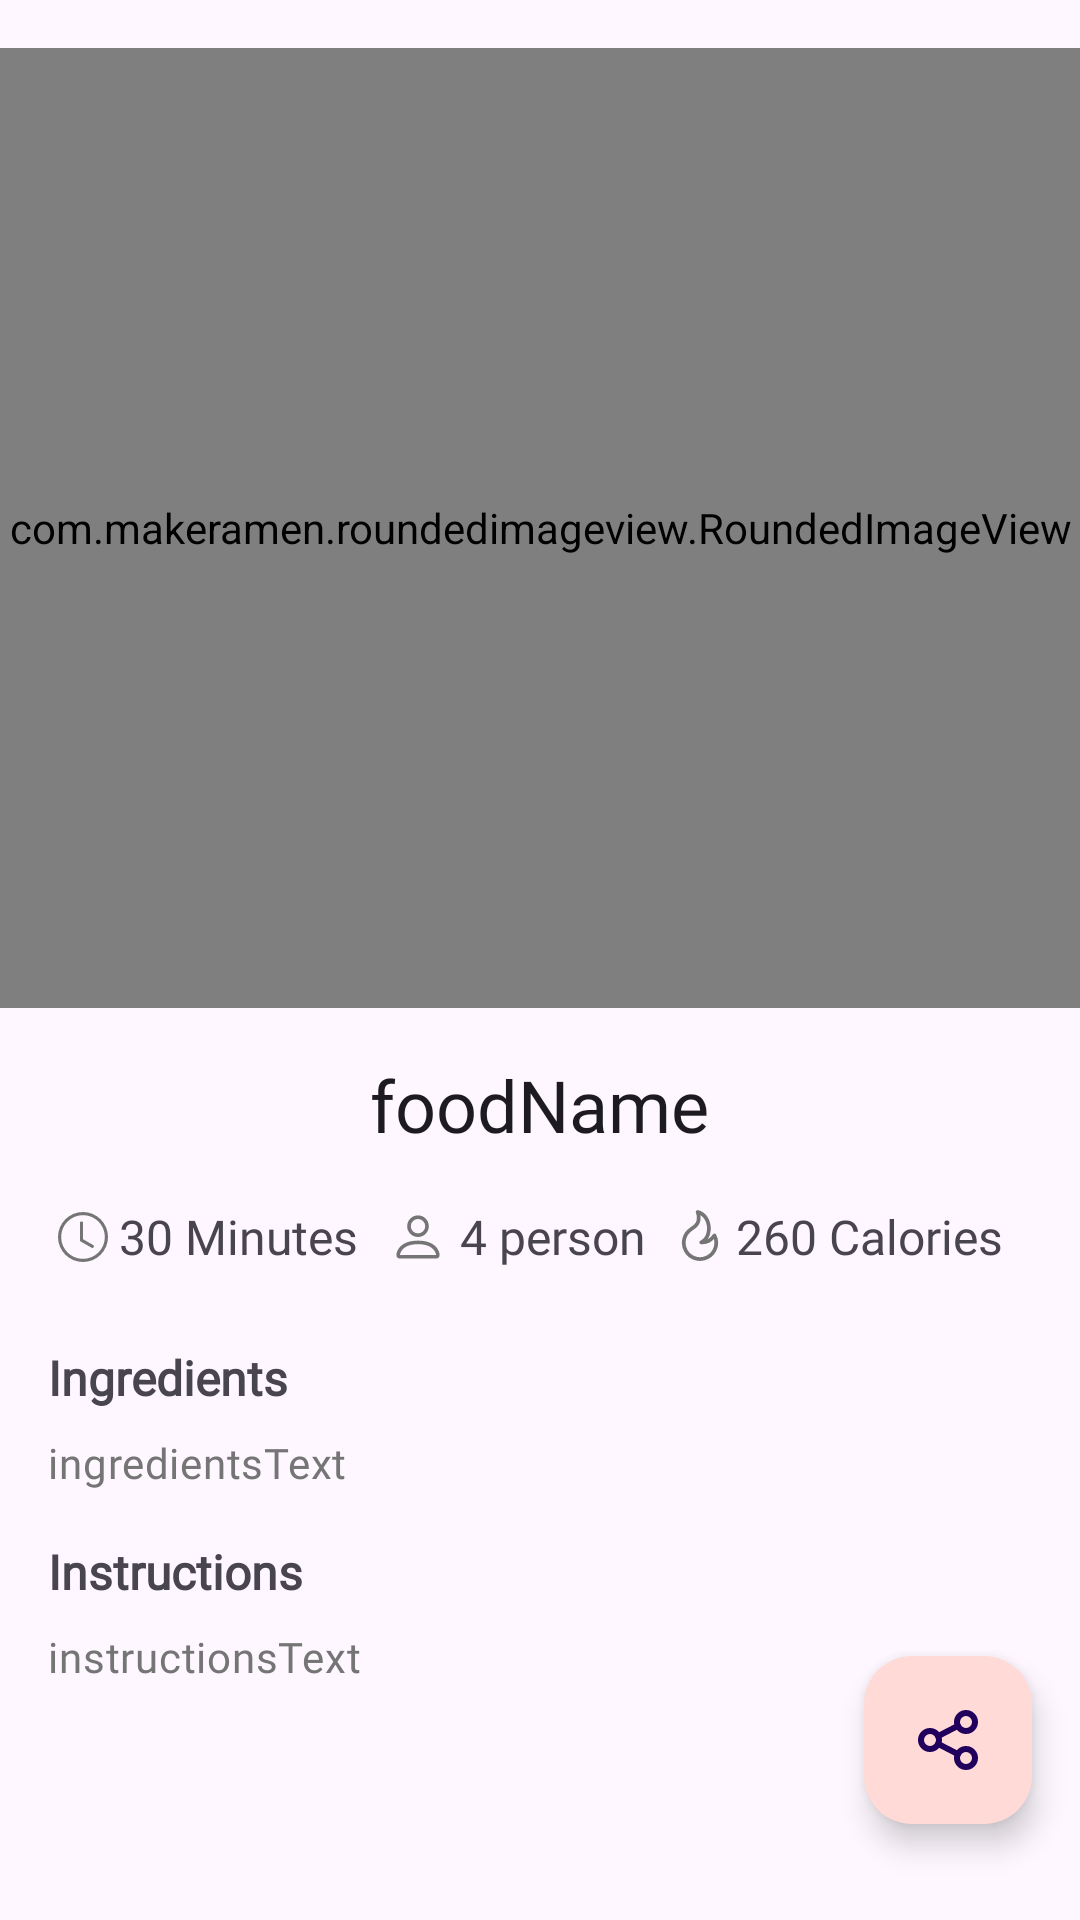

Android layout source for this screen:
<!-- AndroidManifest.xml: application theme Theme.Foodie -->
<!-- res/layout/activity_detail.xml -->
<?xml version="1.0" encoding="utf-8"?>
<RelativeLayout xmlns:android="http://schemas.android.com/apk/res/android"
    xmlns:app="http://schemas.android.com/apk/res-auto"
    xmlns:tools="http://schemas.android.com/tools"
    android:layout_width="match_parent"
    android:layout_height="match_parent"
    android:orientation="vertical"
    tools:context=".DetailActivity">

    <com.google.android.material.floatingactionbutton.FloatingActionButton
        android:id="@+id/share_action"
        android:layout_width="wrap_content"
        android:layout_height="wrap_content"
        android:layout_alignParentEnd="true"
        android:layout_alignParentBottom="true"
        android:layout_marginEnd="16dp"
        android:layout_marginBottom="32dp"
        android:contentDescription="@string/share"
        android:src="@drawable/share"
        android:theme="@style/ThemeOverlay.Material3.FloatingActionButton.Primary" />

    <ScrollView
        android:layout_width="match_parent"
        android:layout_height="match_parent">

        <LinearLayout
            android:layout_width="match_parent"
            android:layout_height="wrap_content"
            android:isScrollContainer="true"
            android:orientation="vertical"
            android:scrollbars="vertical">

            <com.makeramen.roundedimageview.RoundedImageView
                android:id="@+id/imgFoodDetail"
                android:layout_width="match_parent"
                android:layout_height="320dp"
                android:layout_gravity="center"
                android:layout_marginTop="16dp"
                android:src="@drawable/aglio9"
                app:riv_corner_radius="16dp" />

            <TextView
                android:id="@+id/tvNameDetail"
                style="@style/TextContent.HeadlineSmall.Margin"
                android:text="@string/foodname"
                app:layout_constraintEnd_toEndOf="parent"
                app:layout_constraintStart_toStartOf="parent"
                app:layout_constraintTop_toTopOf="parent" />

            <LinearLayout
                android:layout_width="match_parent"
                android:layout_height="wrap_content"
                android:gravity="center"
                android:layout_marginBottom="8dp"
                android:orientation="horizontal">

                <ImageView
                    android:layout_width="20dp"
                    android:layout_height="20dp"
                    android:contentDescription="@string/clock_icon"
                    android:src="@drawable/clock" />

                <TextView
                    android:id="@+id/tvTimeDetail"
                    style="@style/TextContent.Information"
                    android:text="@string/_30_minutes" />

                <ImageView
                    android:layout_width="24dp"
                    android:layout_height="24dp"
                    android:contentDescription="@string/person_icon"
                    android:src="@drawable/person" />

                <TextView
                    android:id="@+id/tvServingDetail"
                    style="@style/TextContent.Information"
                    android:text="@string/_4_person" />

                <ImageView
                    android:layout_width="20dp"
                    android:layout_height="20dp"
                    android:contentDescription="@string/calories_icon"
                    android:src="@drawable/fire" />

                <TextView
                    android:id="@+id/tvCalories"
                    style="@style/TextContent.Information"
                    android:text="@string/_260_calories" />

            </LinearLayout>

            <TextView
                android:id="@+id/textIngredients"
                style="@style/TextContent.HeadlineMedium.Bold"
                android:text="@string/ingredients"
                android:textStyle="bold" />

            <TextView
                android:id="@+id/tvIngredients"
                style="@style/TextContent.BodyMedium.Margin"
                android:text="@string/ingredientsText" />

            <TextView
                android:id="@+id/textDirections"
                style="@style/TextContent.HeadlineMedium.Bold"
                android:text="@string/instructions"
                android:textStyle="bold" />

            <TextView
                android:id="@+id/tvInstructions"
                style="@style/TextContent.BodyMedium.Margin"
                android:layout_marginBottom="32dp"
                android:text="@string/instructionsText" />

        </LinearLayout>

    </ScrollView>

</RelativeLayout>
<!-- resources referenced by this layout -->
<resources>
  <!-- drawable clock (drawable) -->
  <vector xmlns:android="http://schemas.android.com/apk/res/android"
      android:width="100dp"
      android:height="100dp"
      android:viewportWidth="24"
      android:viewportHeight="24">
    <path
        android:pathData="M12,6.375a0.625,0.625 0,1 0,-1.25 0v6.875a0.624,0.624 0,0 0,0.315 0.543l4.375,2.5a0.625,0.625 0,0 0,0.62 -1.085L12,12.887V6.374Z"
        android:fillColor="#757575"/>
    <path
        android:pathData="M12,22a10,10 0,1 0,0 -20,10 10,0 0,0 0,20ZM20.75,12a8.75,8.75 0,1 1,-17.5 0,8.75 8.75,0 0,1 17.5,0Z"
        android:fillColor="#757575"/>
  </vector>
  <!-- drawable person (drawable) -->
  <vector xmlns:android="http://schemas.android.com/apk/res/android"
      android:width="100dp"
      android:height="100dp"
      android:viewportWidth="24"
      android:viewportHeight="24">
    <path
        android:pathData="M12,12a3.6,3.6 0,1 0,0 -7.2,3.6 3.6,0 0,0 0,7.2ZM14.4,8.4a2.4,2.4 0,1 1,-4.801 0,2.4 2.4,0 0,1 4.8,0ZM19.2,18c0,1.2 -1.2,1.2 -1.2,1.2L6,19.2s-1.2,0 -1.2,-1.2S6,13.2 12,13.2s7.2,3.6 7.2,4.8ZM18,17.995c-0.001,-0.295 -0.185,-1.183 -0.999,-1.997C16.22,15.216 14.747,14.4 12,14.4c-2.748,0 -4.22,0.816 -5.002,1.598 -0.813,0.814 -0.996,1.702 -0.998,1.997h12Z"
        android:fillColor="#757575"/>
  </vector>
  <string name="_260_calories">260 Calories</string>
  <string name="_30_minutes">30 Minutes</string>
  <string name="_4_person">4 person</string>
  <string name="calories_icon">calories icon</string>
  <string name="clock_icon">clock_icon</string>
  <string name="foodname">foodName</string>
  <string name="ingredients">Ingredients</string>
  <string name="ingredientsText">ingredientsText</string>
  <string name="instructions">Instructions</string>
  <string name="instructionsText">instructionsText\n</string>
  <string name="person_icon">person icon</string>
  <string name="share">Share</string>
  <style name="TextContent.BodyMedium.Margin">
          <item name="android:textColor">@color/colorSubtitle</item>
          <item name="android:layout_marginStart">16dp</item>
          <item name="android:layout_marginEnd">16dp</item>
          <item name="android:layout_marginTop">8dp</item>
      </style>
  <style name="TextContent.HeadlineMedium.Bold">
          <item name="fontFamily">@font/roboto_medium</item>
      </style>
  <style name="TextContent.HeadlineSmall.Margin">
          <item name="android:layout_marginTop">16dp</item>
          <item name="android:layout_marginBottom">16dp</item>
          <item name="android:layout_gravity">center</item>
      </style>
  <style name="TextContent.Information">
          <item name="fontFamily">@font/roboto</item>
          <item name="android:textSize">16sp</item>
          <item name="android:layout_marginStart">2dp</item>
          <item name="android:layout_marginEnd">8dp</item>
          <item name="android:layout_gravity">center</item>
      </style>
  <style name="Theme.Foodie" parent="Base.Theme.Foodie" />
  <color name="colorSubtitle">#757575</color>
  <style name="Base.Theme.Foodie" parent="Theme.Material3.DayNight">
          
          <item name="colorPrimary">@color/light_background</item>
          <item name="colorPrimaryVariant">@color/sweet_brown</item>
          <item name="colorOnPrimary">@color/separatorColor</item>
          <item name="colorPrimaryContainer">@color/pale_pink</item>
  
          
          <item name="colorSecondary">@color/deep_taupe</item>
          <item name="colorSecondaryVariant">@color/eerie_black</item>
          <item name="colorOnSecondary">@color/dark_background</item>
          <item name="colorSecondaryContainer">@color/sweet_brown</item>
  
          <item name="android:statusBarColor">?attr/colorPrimaryVariant</item>
  
      </style>
  <color name="light_background">#fffbff</color>
  <color name="sweet_brown">#aa3435</color>
  <color name="separatorColor">#B9B4C7</color>
  <color name="pale_pink">#FFDAD7</color>
  <color name="deep_taupe">#775654</color>
  <color name="eerie_black">#201a1a</color>
  <color name="dark_background">#201a1a</color>
</resources>
